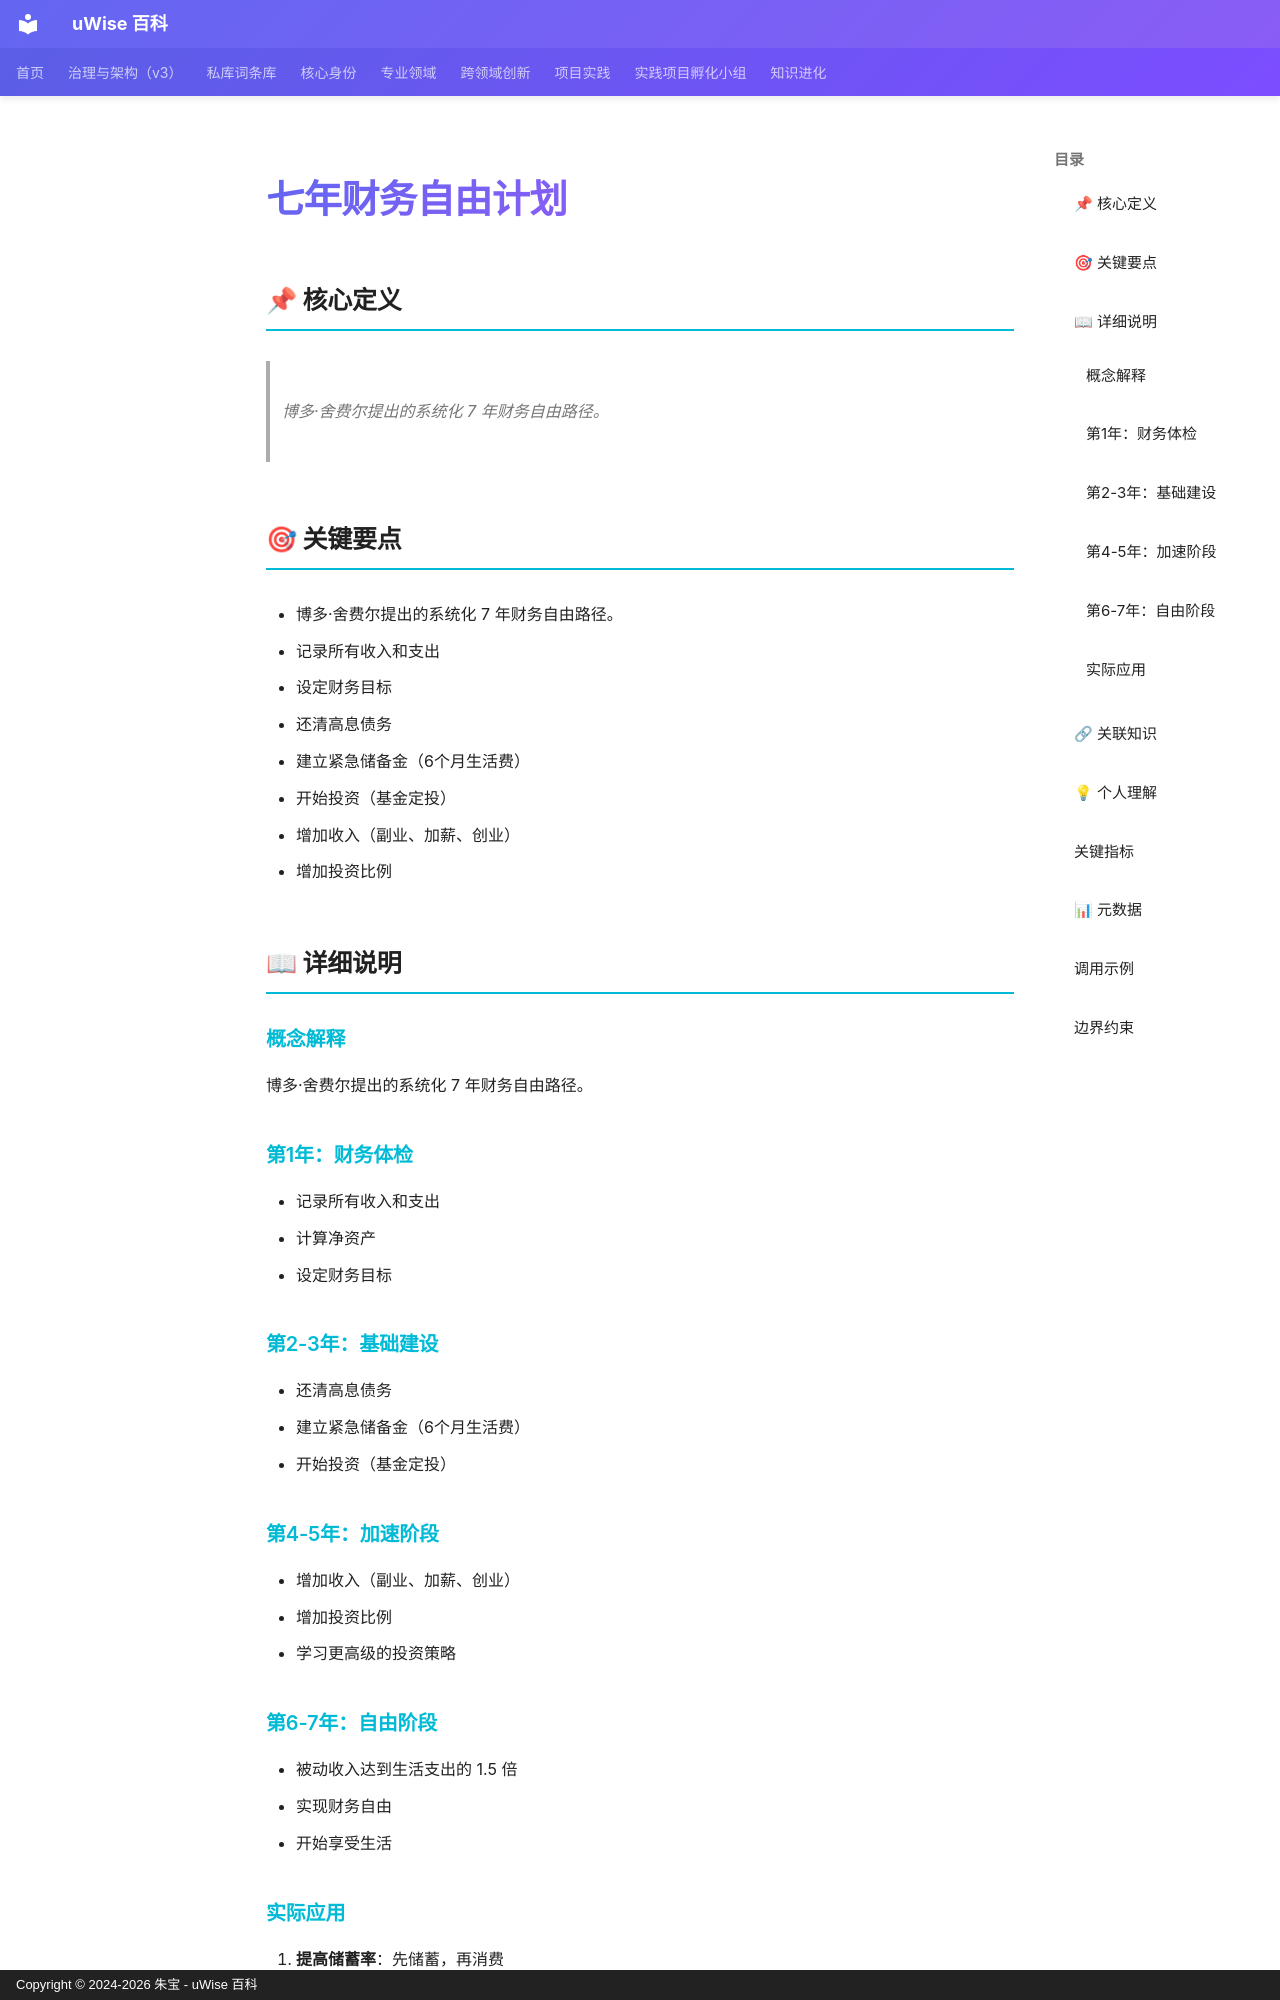

repository: zhubao315/uWise · page: vault-encyclopedia/md-6ca93a52/index.html · generator: mkdocs · copyright: Copyright © 2024-2026 朱宝 - uWise 百科

---
title: "七年财务自由计划"
description: "博多·舍费尔提出的系统化 7 年财务自由路径。"
---

# 七年财务自由计划

## 📌 核心定义

> 博多·舍费尔提出的系统化 7 年财务自由路径。

## 🎯 关键要点

- 博多·舍费尔提出的系统化 7 年财务自由路径。
- 记录所有收入和支出
- 设定财务目标
- 还清高息债务
- 建立紧急储备金（6个月生活费）
- 开始投资（基金定投）
- 增加收入（副业、加薪、创业）
- 增加投资比例

## 📖 详细说明

### 概念解释
博多·舍费尔提出的系统化 7 年财务自由路径。
### 第1年：财务体检
- 记录所有收入和支出
- 计算净资产
- 设定财务目标

### 第2-3年：基础建设
- 还清高息债务
- 建立紧急储备金（6个月生活费）
- 开始投资（基金定投）

### 第4-5年：加速阶段
- 增加收入（副业、加薪、创业）
- 增加投资比例
- 学习更高级的投资策略

### 第6-7年：自由阶段
- 被动收入达到生活支出的 1.5 倍
- 实现财务自由
- 开始享受生活


### 实际应用

1. **提高储蓄率**：先储蓄，再消费
2. **增加收入**：副业、创业、加薪
3. **提高投资回报**：学习投资知识
4. **降低支出**：区分"需要"和"想要"
